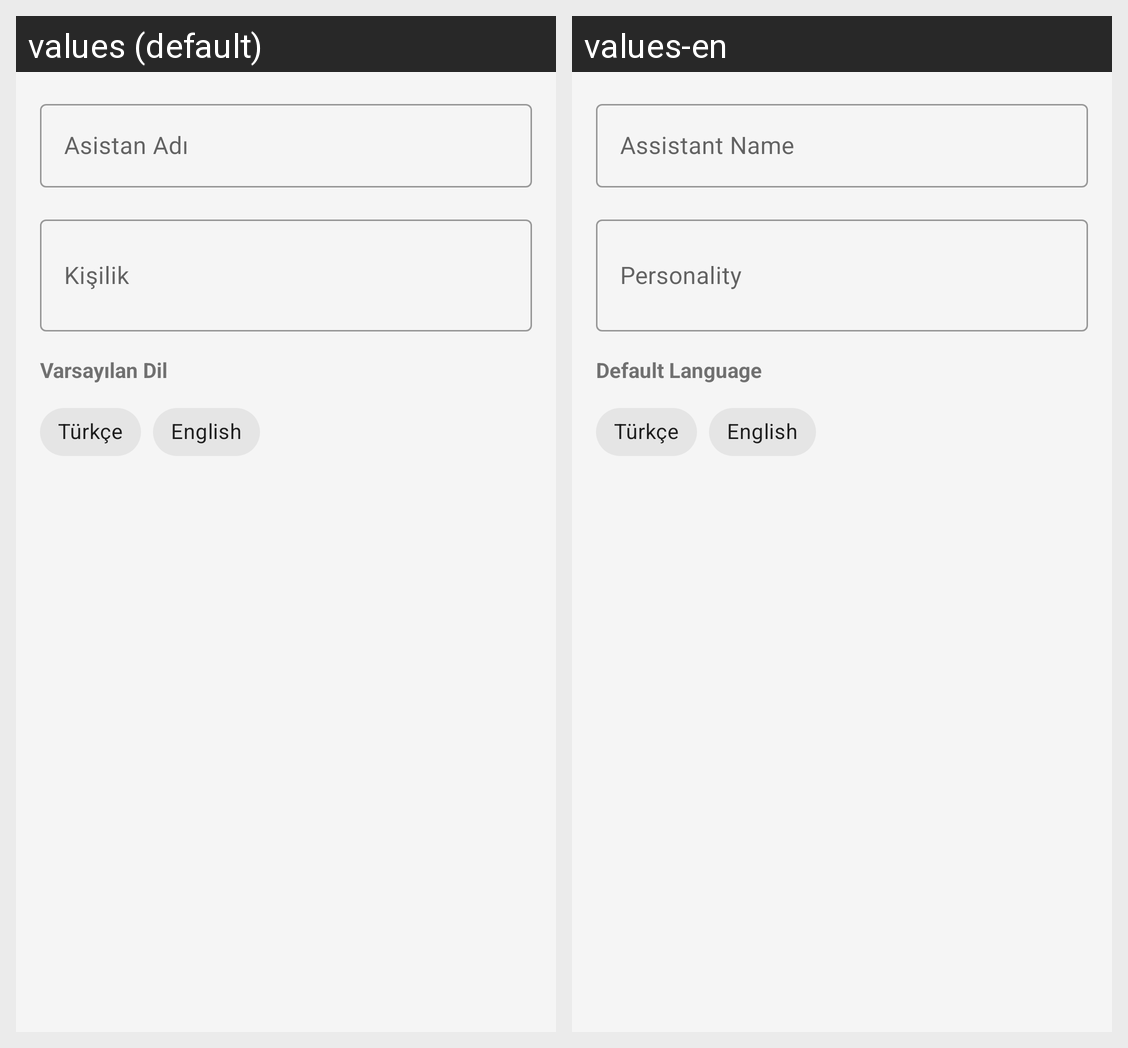

Here is an Android app screen in its default locale and in the app's own translations. Write out the translated-string differences for the strings that appear on this screen.
Android screen res/layout/fragment_assistant_general.xml rendered under 2 locales, left to right: values (default), values-en. Device: Nexus 5 (rendered at 1080×1920; each locale shown at half size, 540×960, under a caption strip naming it); theme Theme.SuAnMesgulum.
Strings drawn on this screen, with the default value and each locale's value (text and hints the layout hard-codes, and strings that could not be matched under every locale, appear in the picture but are not listed):

assistant_name_label
  values: Asistan Adı
  values-en: Assistant Name

assistant_personality_label
  values: Kişilik
  values-en: Personality

assistant_language_label
  values: Varsayılan Dil
  values-en: Default Language

turkish
  values: Türkçe
  values-en: Türkçe

english
  values: English
  values-en: English
